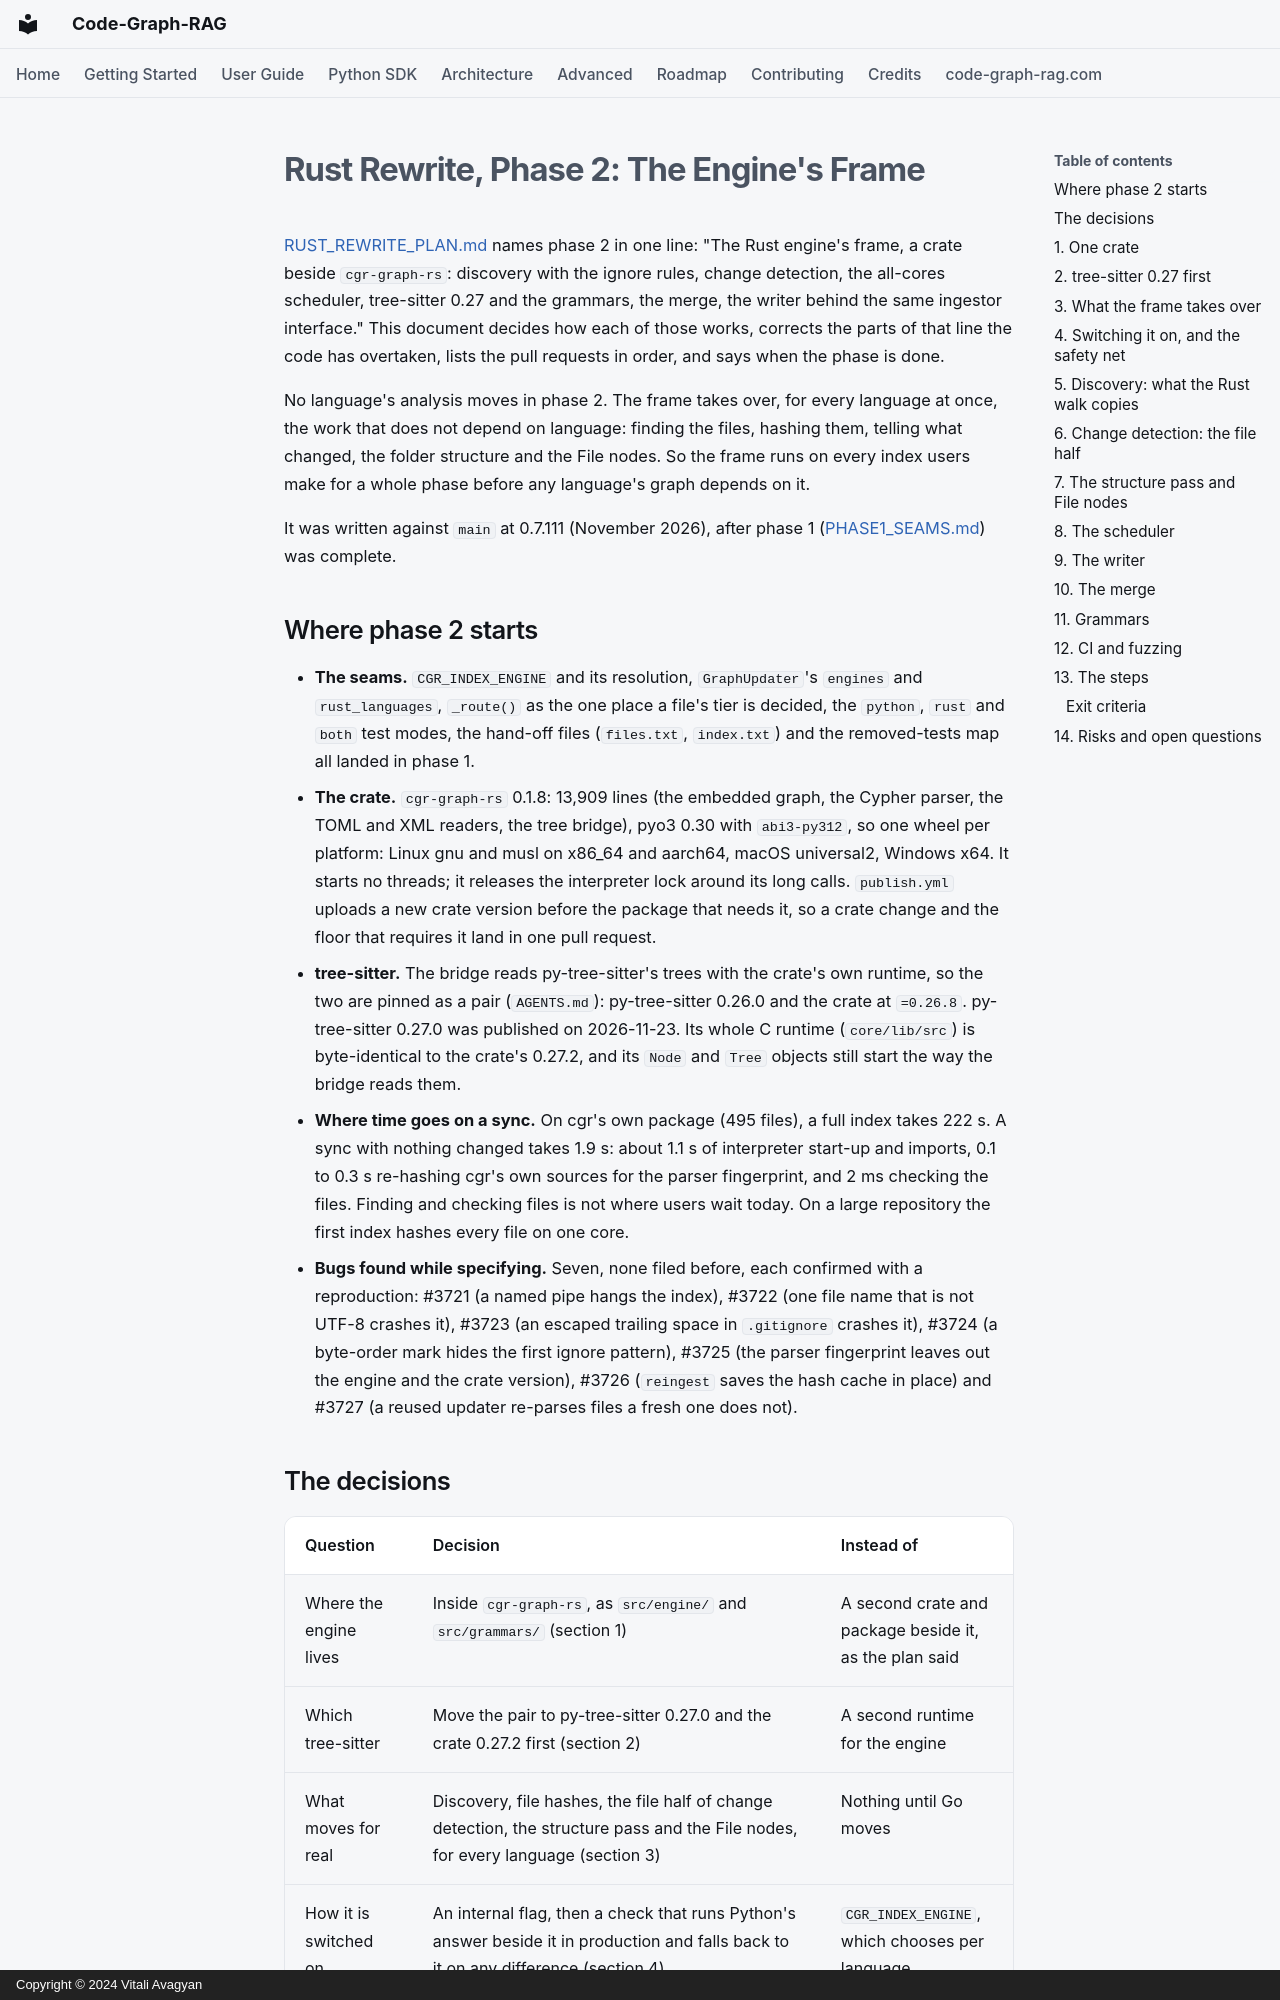

repository: vitali87/code-graph-rag · page: reports/PHASE2_FRAME/index.html · generator: mkdocs · copyright: Copyright © 2024 Vitali Avagyan

# Rust Rewrite, Phase 2: The Engine's Frame

[RUST_REWRITE_PLAN.md](RUST_REWRITE_PLAN.md) names phase 2 in one line:
"The Rust engine's frame, a crate beside `cgr-graph-rs`: discovery with the
ignore rules, change detection, the all-cores scheduler, tree-sitter 0.27
and the grammars, the merge, the writer behind the same ingestor interface."
This document decides how each of those works, corrects the parts of that
line the code has overtaken, lists the pull requests in order, and says when
the phase is done.

No language's analysis moves in phase 2. The frame takes over, for every
language at once, the work that does not depend on language: finding the
files, hashing them, telling what changed, the folder structure and the File
nodes. So the frame runs on every index users make for a whole phase before
any language's graph depends on it.

It was written against `main` at 0.7.111 (November 2026), after phase 1
([PHASE1_SEAMS.md](PHASE1_SEAMS.md)) was complete.

## Where phase 2 starts

- **The seams.** `CGR_INDEX_ENGINE` and its resolution, `GraphUpdater`'s
  `engines` and `rust_languages`, `_route()` as the one place a file's tier
  is decided, the `python`, `rust` and `both` test modes, the hand-off files
  (`files.txt`, `index.txt`) and the removed-tests map all landed in phase 1.
- **The crate.** `cgr-graph-rs` 0.1.8: 13,909 lines (the embedded graph, the
  Cypher parser, the TOML and XML readers, the tree bridge), pyo3 0.30 with
  `abi3-py312`, so one wheel per platform: Linux gnu and musl on x86_64 and
  aarch64, macOS universal2, Windows x64. It starts no threads; it releases
  the interpreter lock around its long calls. `publish.yml` uploads a new
  crate version before the package that needs it, so a crate change and the
  floor that requires it land in one pull request.
- **tree-sitter.** The bridge reads py-tree-sitter's trees with the crate's
  own runtime, so the two are pinned as a pair (`AGENTS.md`): py-tree-sitter
  0.26.0 and the crate at `=0.26.8`. py-tree-sitter 0.27.0 was published on
  2026-11-23. Its whole C runtime (`core/lib/src`) is byte-identical to the
  crate's 0.27.2, and its `Node` and `Tree` objects still start the way the
  bridge reads them.
- **Where time goes on a sync.** On cgr's own package (495 files), a full
  index takes 222 s. A sync with nothing changed takes 1.9 s: about 1.1 s of
  interpreter start-up and imports, 0.1 to 0.3 s re-hashing cgr's own
  sources for the parser fingerprint, and 2 ms checking the files. Finding
  and checking files is not where users wait today. On a large repository
  the first index hashes every file on one core.
- **Bugs found while specifying.** Seven, none filed before, each confirmed
  with a reproduction: #3721 (a named pipe hangs the index), #3722 (one file
  name that is not UTF-8 crashes it), #3723 (an escaped trailing space in
  `.gitignore` crashes it), #3724 (a byte-order mark hides the first ignore
  pattern), #3725 (the parser fingerprint leaves out the engine and the
  crate version), #3726 (`reingest` saves the hash cache in place) and #3727
  (a reused updater re-parses files a fresh one does not).
